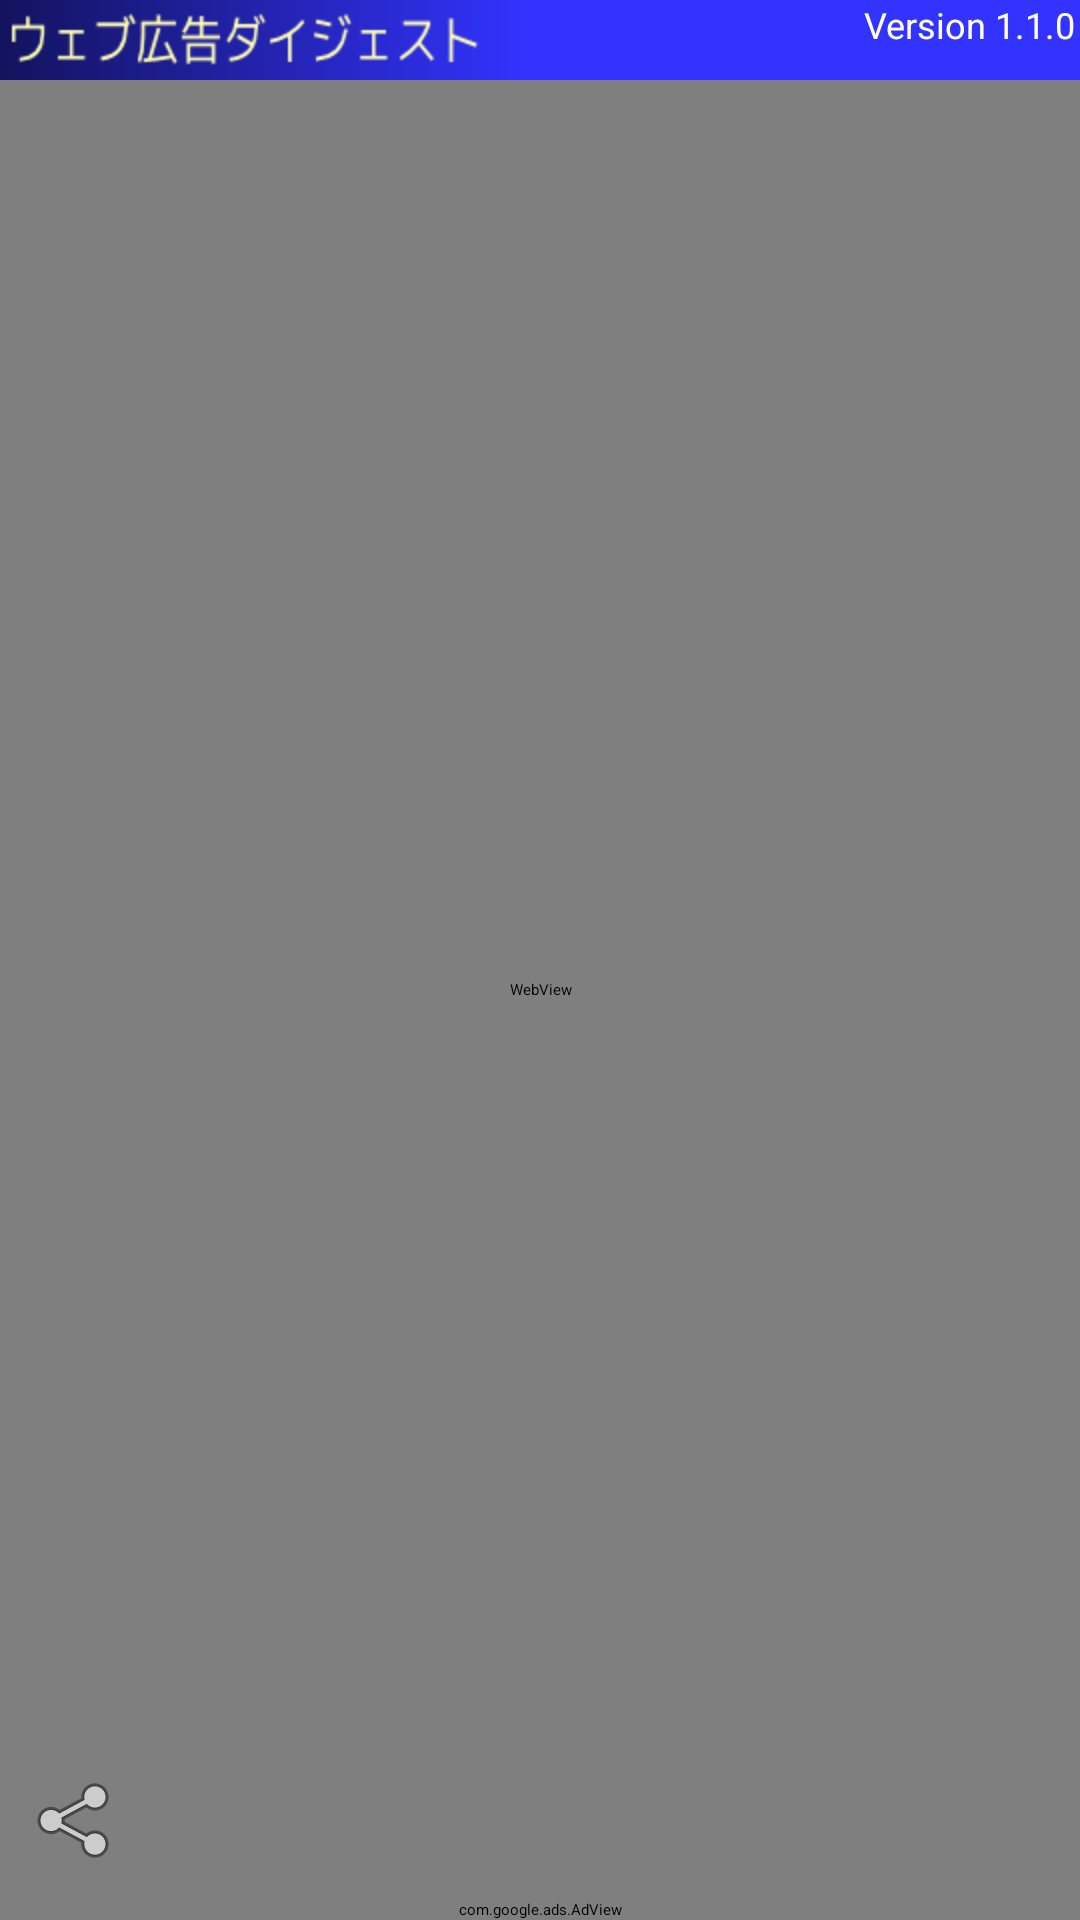

Produce the Android XML layout that renders to this screen, including the resource entries it uses.
<!-- AndroidManifest.xml: application theme CustomTheme -->
<!-- res/layout/entry.xml -->
<?xml version="1.0" encoding="utf-8"?>
<LinearLayout xmlns:android="http://schemas.android.com/apk/res/android"
        xmlns:ads="http://schemas.android.com/apk/lib/com.google.ads" 
        android:orientation="vertical"
        android:layout_width="fill_parent"
        android:background="#ffffffff"
        android:layout_height="fill_parent">
    <LinearLayout
            xmlns:android="http://schemas.android.com/apk/res/android"
            android:orientation="vertical"
            android:layout_width="fill_parent"
            android:layout_height="fill_parent">
        <RelativeLayout
                android:layout_width="fill_parent"  
                android:layout_height="wrap_content" android:background="#3333ff">
            <ImageView android:layout_width="wrap_content" android:src="@drawable/header" android:id="@+id/imageView1" android:layout_height="wrap_content"></ImageView>
            <TextView android:id="@+id/version" android:layout_height="wrap_content" android:textColor="#ffffffff" android:layout_width="fill_parent" android:height="40px" android:gravity="right|center" android:paddingRight="5px" android:textSize="12sp" android:text="Version 1.1.0"></TextView>  
        </RelativeLayout>  
        <FrameLayout
                android:layout_width="fill_parent"
                android:layout_height="0px"
                android:layout_weight="1">
            <WebView 
                android:layout_width="fill_parent" 
                android:layout_height="fill_parent"
                android:id="@+id/entryView">
            </WebView>
            <ImageView
                android:id="@+id/image_share"
                android:layout_width="wrap_content"
                android:layout_height="wrap_content"
                android:contentDescription="Share"
                android:layout_gravity="left|bottom"
                android:padding="10dp"
                android:visibility="visible"
                android:src="@android:drawable/ic_menu_share" >
            </ImageView>
        </FrameLayout>
        <RelativeLayout android:layout_width="match_parent" android:layout_height="wrap_content" android:id="@+id/relativeLayout2" android:layout_gravity="bottom">
            <com.google.ads.AdView android:layout_width="fill_parent" android:layout_height="wrap_content" android:id="@+id/adView2"
                    ads:adUnitId="a14ffbdcae74167"
                    ads:adSize="BANNER"
                    ads:loadAdOnCreate="true">
            </com.google.ads.AdView>
        </RelativeLayout>
    </LinearLayout>
</LinearLayout>
<!-- resources referenced by this layout -->
<resources>
  <!-- drawable header: png bitmap (drawable-hdpi, 5324 bytes) -->
</resources>
